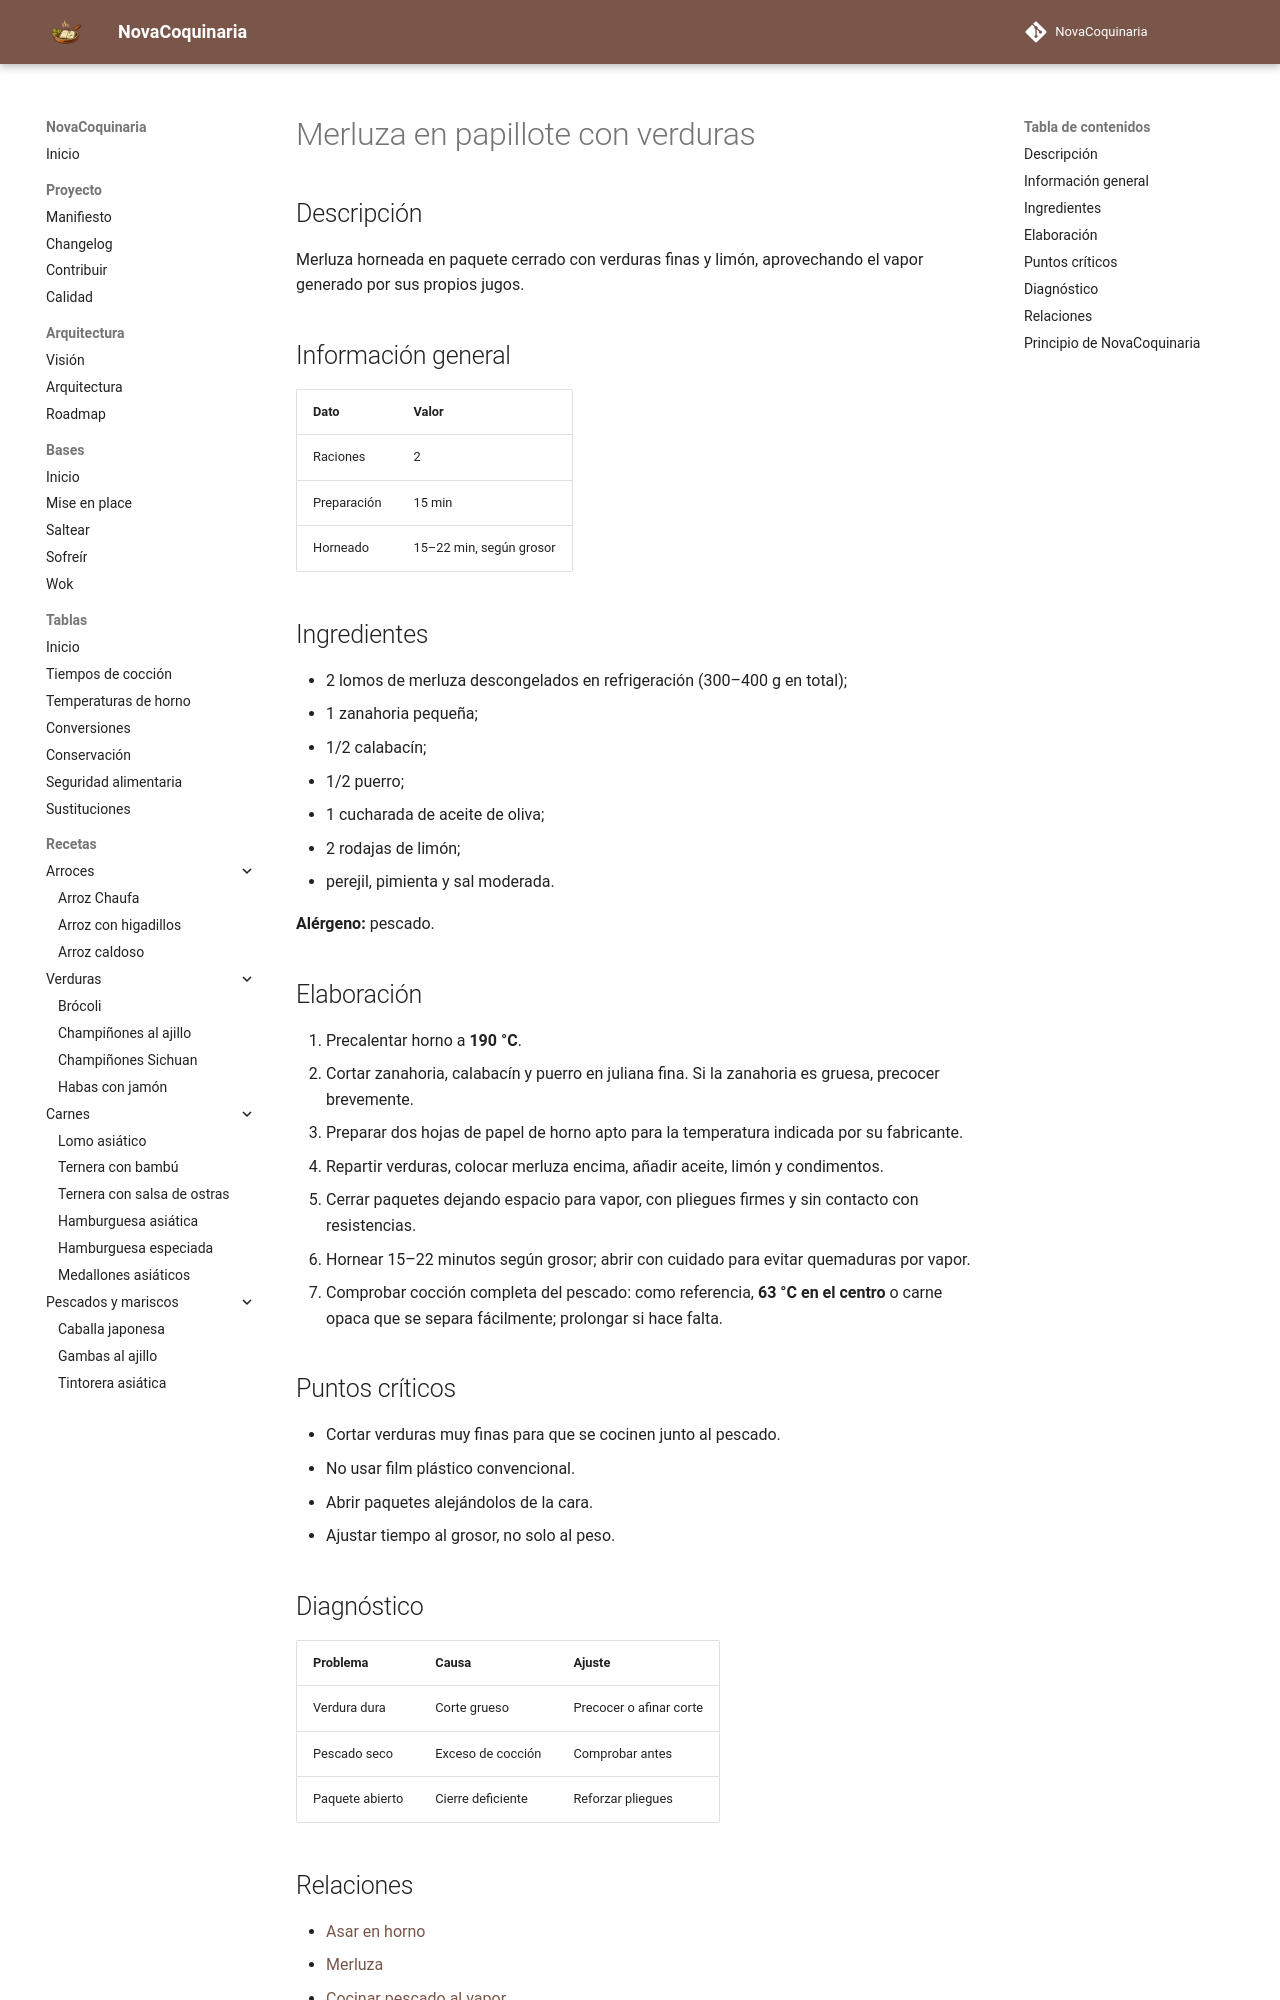

repository: fran-eliot/NovaCoquinaria · page: 10_Horno/pescado_en_papillote.html · generator: mkdocs

---
id: REC-0097
tipo: receta
titulo: Merluza en papillote con verduras
categoria: Horno
estado: borrador
version: 1.0.0
ultima_revision: 2026-11-14
etiquetas:
  - horno
  - receta
---

# Merluza en papillote con verduras

## Descripción
Merluza horneada en paquete cerrado con verduras finas y limón, aprovechando el vapor generado por sus propios jugos.

## Información general
| Dato | Valor |
|---|---|
| Raciones | 2 |
| Preparación | 15 min |
| Horneado | 15–22 min, según grosor |

## Ingredientes
- 2 lomos de merluza descongelados en refrigeración (300–400 g en total);
- 1 zanahoria pequeña;
- 1/2 calabacín;
- 1/2 puerro;
- 1 cucharada de aceite de oliva;
- 2 rodajas de limón;
- perejil, pimienta y sal moderada.

**Alérgeno:** pescado.

## Elaboración
1. Precalentar horno a **190 °C**.
2. Cortar zanahoria, calabacín y puerro en juliana fina. Si la zanahoria es gruesa, precocer brevemente.
3. Preparar dos hojas de papel de horno apto para la temperatura indicada por su fabricante.
4. Repartir verduras, colocar merluza encima, añadir aceite, limón y condimentos.
5. Cerrar paquetes dejando espacio para vapor, con pliegues firmes y sin contacto con resistencias.
6. Hornear 15–22 minutos según grosor; abrir con cuidado para evitar quemaduras por vapor.
7. Comprobar cocción completa del pescado: como referencia, **63 °C en el centro** o carne opaca que se separa fácilmente; prolongar si hace falta.

## Puntos críticos
- Cortar verduras muy finas para que se cocinen junto al pescado.
- No usar film plástico convencional.
- Abrir paquetes alejándolos de la cara.
- Ajustar tiempo al grosor, no solo al peso.

## Diagnóstico
| Problema | Causa | Ajuste |
|---|---|---|
| Verdura dura | Corte grueso | Precocer o afinar corte |
| Pescado seco | Exceso de cocción | Comprobar antes |
| Paquete abierto | Cierre deficiente | Reforzar pliegues |
